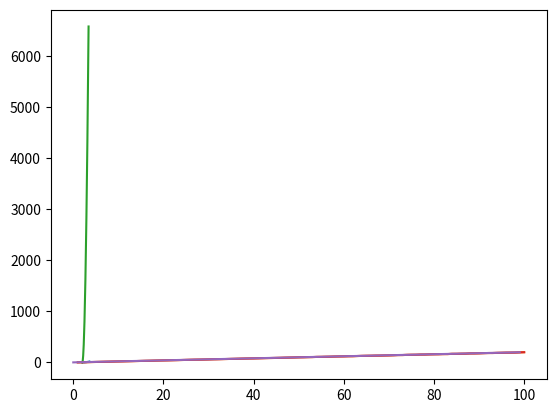

This chart was generated by the following Python code:
# Vectors
class Vector:
    def __init__(self,*args):
        self.items=[]
        for arg in args:
            self.items.append(arg)

    def __len__(self):
        return len(self.items)

    def __str__(self):
        return '['+' '.join(str(s) for s in self.items)+']'

    def __getitem__(self,idx):
        return self.items[idx]

u=Vector(1,2)
v=Vector(3,4)

print(u)
print(v)

# Vectors
class Vector(Vector):
    def __add__(self,other):
        if not len(self)==len(other):
            print('Vector size wrong! : {} {}'.format(len(self),len(other)))
            return
        else:
            return Vector(*[a+b for a,b in zip(self,other)])
    def __sub__(self,other):
        if not len(self)==len(other):
            print('Vector size wrong! : {} {}'.format(len(self),len(other)))
            return
        else:
            return Vector(*[a-b for a,b in zip(self,other)])

u=Vector(1,2)
v=Vector(3,4)

w=u+v
print(w)

class Scala:
    def __init__(self,value):
        self.value=value

    def __mul__(self,other):
        # scala multiplication
        if isinstance(other,Vector):
            return Vector(*[self.value*a for a in other])
        elif isinstance(other,int) or isinstance(other,float):
            return self.value*other

    def __str__(self):
        return str(self.value)

k=Scala(3)
u=Vector(1,2)
print(k*u)

class Vector(Vector):
    def __mul__(self,other):
        if not len(self)==len(other):
            print('Vector size wrong! : {} {}'.format(len(self),len(other)))
            return
        else:
            return Vector(*[a*b for a,b in zip(self,other)])

u=Vector(1,2)
v=Vector(3,4)
w=u*v
print(w)

class Matrix:
    def __init__(self,*items):
        self.items=[]
        for i in range(len(items)):
            row=[]
            for j in range(len(items[i])):
                row.append(items[i][j])
            self.items.append(row)

    def __str__(self):
        line='['
        for i in range(len(self.items)):
            line+='['
            for j in range(len(self.items[i])):
                line+=str(self.items[i][j])
                if not j==len(self.items[i])-1:
                    line+=' '
            line+=']'
            if not i==len(self.items)-1:
                line+='\n'
        line+=']'
        return line

    def size(self):
        return len(self.items),len(self.items[0])

a=Matrix((1,2),(3,4))
b=Matrix([1,2],[3,4])
print(a)
print(b)

class Matrix(Matrix):
    def __add__(self,other):
        if not len(self.items)==len(other.items) or not len(self.items[0])==len(other.items[0]):
            print('Matrix size wrong! : {} {}'.format(self.size(),other.size()))
            return
        else:
            temp=[]
            for i in range(len(self.items)):
                row=[]
                for j in range(len(self.items[i])):
                    row.append(self.items[i][j]+other.items[i][j])
                temp.append(row)
            return Matrix(*temp)
    
    def __sub__(self,other):
        if not len(self.items)==len(other.items) or not len(self.items[0])==len(other.items[0]):
            print('Matrix size wrong! : {} {}'.format(self.size(),other.size()))
            return
        else:
            temp=[]
            for i in range(len(self.items)):
                row=[]
                for j in range(len(self.items[i])):
                    row.append(self.items[i][j]-other.items[i][j])
                temp.append(row)
            return Matrix(*temp)

a=Matrix([1,2],[3,4],[5,6])
b=Matrix([7,8],[9,10])
c=a+b
print(c)

class Scala(Scala):
    def __mul__(self,other):
        # scala multiplication
        if isinstance(other,Vector):
            return Vector(*[self.value*a for a in other])

        elif isinstance(other,Matrix):
            temp=[]
            for i in range(len(other.items)):
                row=[]
                for j in range(len(other.items[i])):
                    row.append(self.value*other.items[i][j])
                temp.append(row)
            return Matrix(*temp)
            
        elif isinstance(other,int) or isinstance(other,float):
            return self.value*other

a=Matrix([1,2],[3,4],[5,6])
k=Scala(2)
print(k*a)

class Matrix(Matrix):
    def __mul__(self,other):
        if not len(self.items[0]) == len(other.items):
            print('Matrix size wrong! : {} {}'.format(self.size(),other.size()))
            return
        else:
            temp=[]
            for i in range(len(self.items)):
                row=[]
                for j in range(len(other.items[0])):
                    sum=0
                    for k in range(len(self.items[0])):
                        sum+=self.items[i][k]*other.items[k][j]
                    row.append(sum)
                temp.append(row)
            return Matrix(*temp)

a=Matrix([1,2],[3,4])
b=Matrix([5,6],[7,8])
c=a*b
print(c)

# 손실 함수 정의
def MSE(o,y):
    result=0
    for oi,yi in zip(o,y):
        result+=(oi-yi)**2
    return result/len(o)

# 그래디언트 계산 함수 정의
def gradient_MSE(W,x,y):
    result=0
    for xi,yi in zip(x,y):
        result+=2*W*(xi**2)-2*xi*yi
    return result/len(x)

train_x=[1,2,3,4]
train_y=[2,4,6,8]

test_x=[5,6]
test_y=[10,12]

lr=0.001 # learning rate

def model(x,W):
    return W*x

import random

W=random.uniform(-10,10) # -10이상 10미만의 난수로 매개변수 초기화

print('Initial parameter : {}'.format(W))

W_log=[]
loss_log=[]

for epoch in range(1000):
    preds=[]
    for xi in train_x:
        pred=model(xi,W)
        preds.append(pred)
    loss=MSE(preds,train_y)
    W_log.append(W)
    loss_log.append(loss)
    if epoch % 50==0:
        print('Training Epoch {} : W: {:.6f} Loss : {:.6f}'.format(epoch,W,loss))
    gradient=gradient_MSE(W,train_x,train_y)
    W=W-lr*gradient

import matplotlib.pyplot as plt
%matplotlib inline
plt.plot(W_log,loss_log)

train_x=[i for i in range(1,101)]
train_y=[2*i*random.uniform(0.99,1.01) for i in range(1,101)] # y=2x 데이터에 0.99이상 1.01이하의 작은 노이즈를 준다.
plt.plot(train_x,train_y) # 학습 데이터의 x와 y를 그래프로 표시

lr=0.00001 # 데이터가 많아 오버플로우가 발생하므로 이전 실습보다 더 작은 학습률을 지정

import random

W=random.uniform(-5,5) # 오버플로우 방지를 위해 이전 실습보다 더 작은 범위에서 랜덤으로 초기 매개변수 지정

print('Initial parameter : {}'.format(W))

W_log=[]
loss_log=[]

for epoch in range(1000):
    preds=[]
    for xi in train_x:
        pred=model(xi,W)
        preds.append(pred)
    loss=MSE(preds,train_y)
    W_log.append(W)
    loss_log.append(loss)
    if epoch % 50==0:
        print('Training Epoch {} : W: {:.6f} Loss : {:.6f}'.format(epoch,W,loss))
    gradient=gradient_MSE(W,train_x,train_y)
    W=W-lr*gradient

# Loss Graph
plt.plot(W_log,loss_log)

# 실제 학습 y 데이터(파랑)와 학습 결과 모델이 예측한 데이터(주황)과의 비교
plt.plot(train_x,train_y,preds)